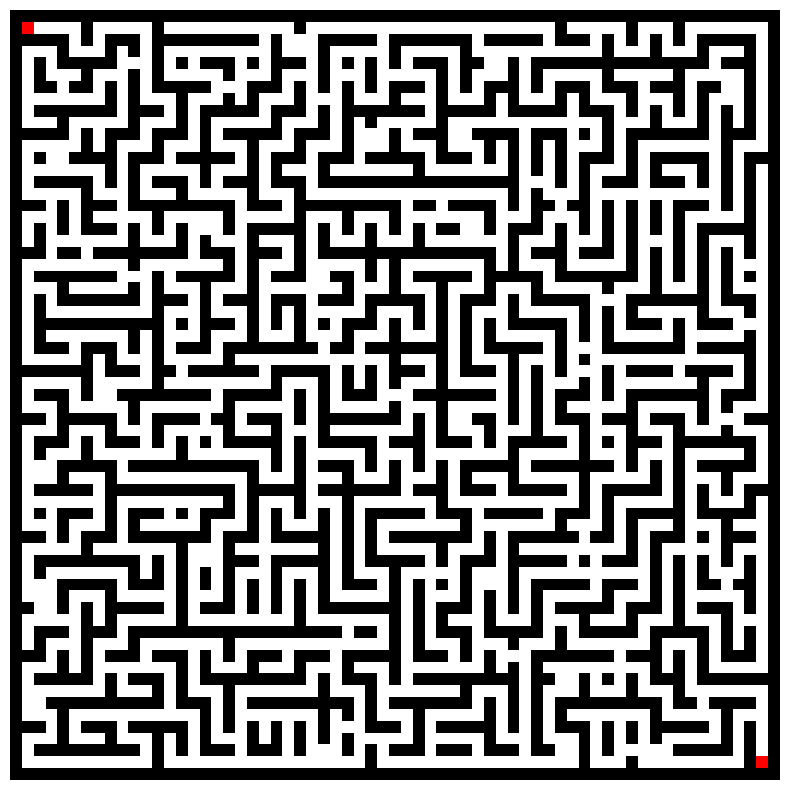

Source code (Python):
import numpy as np
import matplotlib.pyplot as plt
import random
from typing import Tuple

class MazeEnvironment:
    """
    一个使用深度优先搜索(DFS)算法生成“完美迷宫”后，
    再通过随机“编织”创造回路，最终生成一个多连通复杂迷宫的类。
    """
    def __init__(self, width: int, height: int, braid_p: float = 0.08):
        """
        初始化迷宫环境。

        Args:
            width (int): 迷宫的期望宽度。必须为奇数。
            height (int): 迷宫的期望高度。必须为奇数。
            braid_p (float): 编织概率，即拆除一堵有效墙壁以制造回路的概率。
        """
        if width % 2 == 0 or height % 2 == 0:
            raise ValueError("迷宫的宽度和高度必须是奇数，以确保四周有墙壁。")

        self.width = width
        self.height = height
        self.maze = np.zeros((height, width), dtype=np.uint8)
        
        self.start = (1, 1)
        self.end = (height - 2, width - 2)

        # 1. 生成一个完美的DFS迷宫
        self._generate_maze()
        
        # 2. 对完美迷宫进行编织，创造回路
        self.braid_maze(p=braid_p)

    def _generate_maze(self):
        """
        使用深度优先搜索(DFS)的递归回溯算法生成一个标准的完美迷宫。
        """
        cell_width = (self.width - 1) // 2
        cell_height = (self.height - 1) // 2

        def carve_path(cx, cy):
            self.maze[2 * cy + 1, 2 * cx + 1] = 1
            directions = [(0, -1), (0, 1), (-1, 0), (1, 0)]
            random.shuffle(directions)

            for dx, dy in directions:
                nx, ny = cx + dx, cy + dy
                if 0 <= nx < cell_width and 0 <= ny < cell_height and self.maze[2 * ny + 1, 2 * nx + 1] == 0:
                    self.maze[2 * cy + 1 + dy, 2 * cx + 1 + dx] = 1
                    carve_path(nx, ny)
        
        carve_path(0, 0)

    def braid_maze(self, p: float = 0.05):
        """
        遍历迷宫，以概率 p 拆除部分墙壁，创造回路。
        这会将一个“完美迷宫”变成一个“多连通编织迷宫”。
        
        Args:
            p (float): 拆除一堵有效墙壁的概率。
        """
        print(f"Braining maze with p={p}...")
        # 遍历所有内部墙壁（跳过边界）
        for r in range(1, self.height - 1):
            for c in range(1, self.width - 1):
                # 如果当前位置是墙壁
                if self.maze[r, c] == 0:
                    # 检查是否是分隔两个通路的墙
                    # 情况1: 水平分隔 (左边和右边都是通路)
                    is_horizontal_divider = (self.maze[r, c-1] == 1 and self.maze[r, c+1] == 1)
                    # 情况2: 垂直分隔 (上边和下边都是通路)
                    is_vertical_divider = (self.maze[r-1, c] == 1 and self.maze[r+1, c] == 1)

                    if (is_horizontal_divider or is_vertical_divider) and random.random() < p:
                        self.maze[r, c] = 1 # 拆掉这堵墙

    def render(self, save_path: str = "maze.png"):
        """
        使用 matplotlib 可视化迷宫。
        """
        maze_rgb = np.stack([self.maze * 255] * 3, axis=-1).astype(np.uint8)
        
        start_y, start_x = self.start
        end_y, end_x = self.end
        maze_rgb[start_y, start_x] = [255, 0, 0]
        maze_rgb[end_y, end_x] = [255, 0, 0]

        plt.figure(figsize=(10, 10))
        plt.imshow(maze_rgb)
        plt.xticks([])
        plt.yticks([])
        plt.axis('off')
        plt.savefig(save_path, bbox_inches='tight', pad_inches=0)
        print(f"Maze image saved to: {save_path}")
        plt.show()

if __name__ == "__main__":
    # --- 测试代码 ---
    try:
        # 现在生成的将直接是多连通迷宫
        maze_env = MazeEnvironment(width=65, height=65, braid_p=0.08)
        
        maze_env.render()
        
        print(f"Successfully generated a {maze_env.width}x{maze_env.height} braided maze.")
        print(f"Start (y, x): {maze_env.start}")
        print(f"End (y, x): {maze_env.end}")

        np.save('maze_data.npy', maze_env.maze)
        print("Braided maze matrix has been saved to 'maze_data.npy'.")

    except ValueError as e:
        print(f"Error: {e}")
